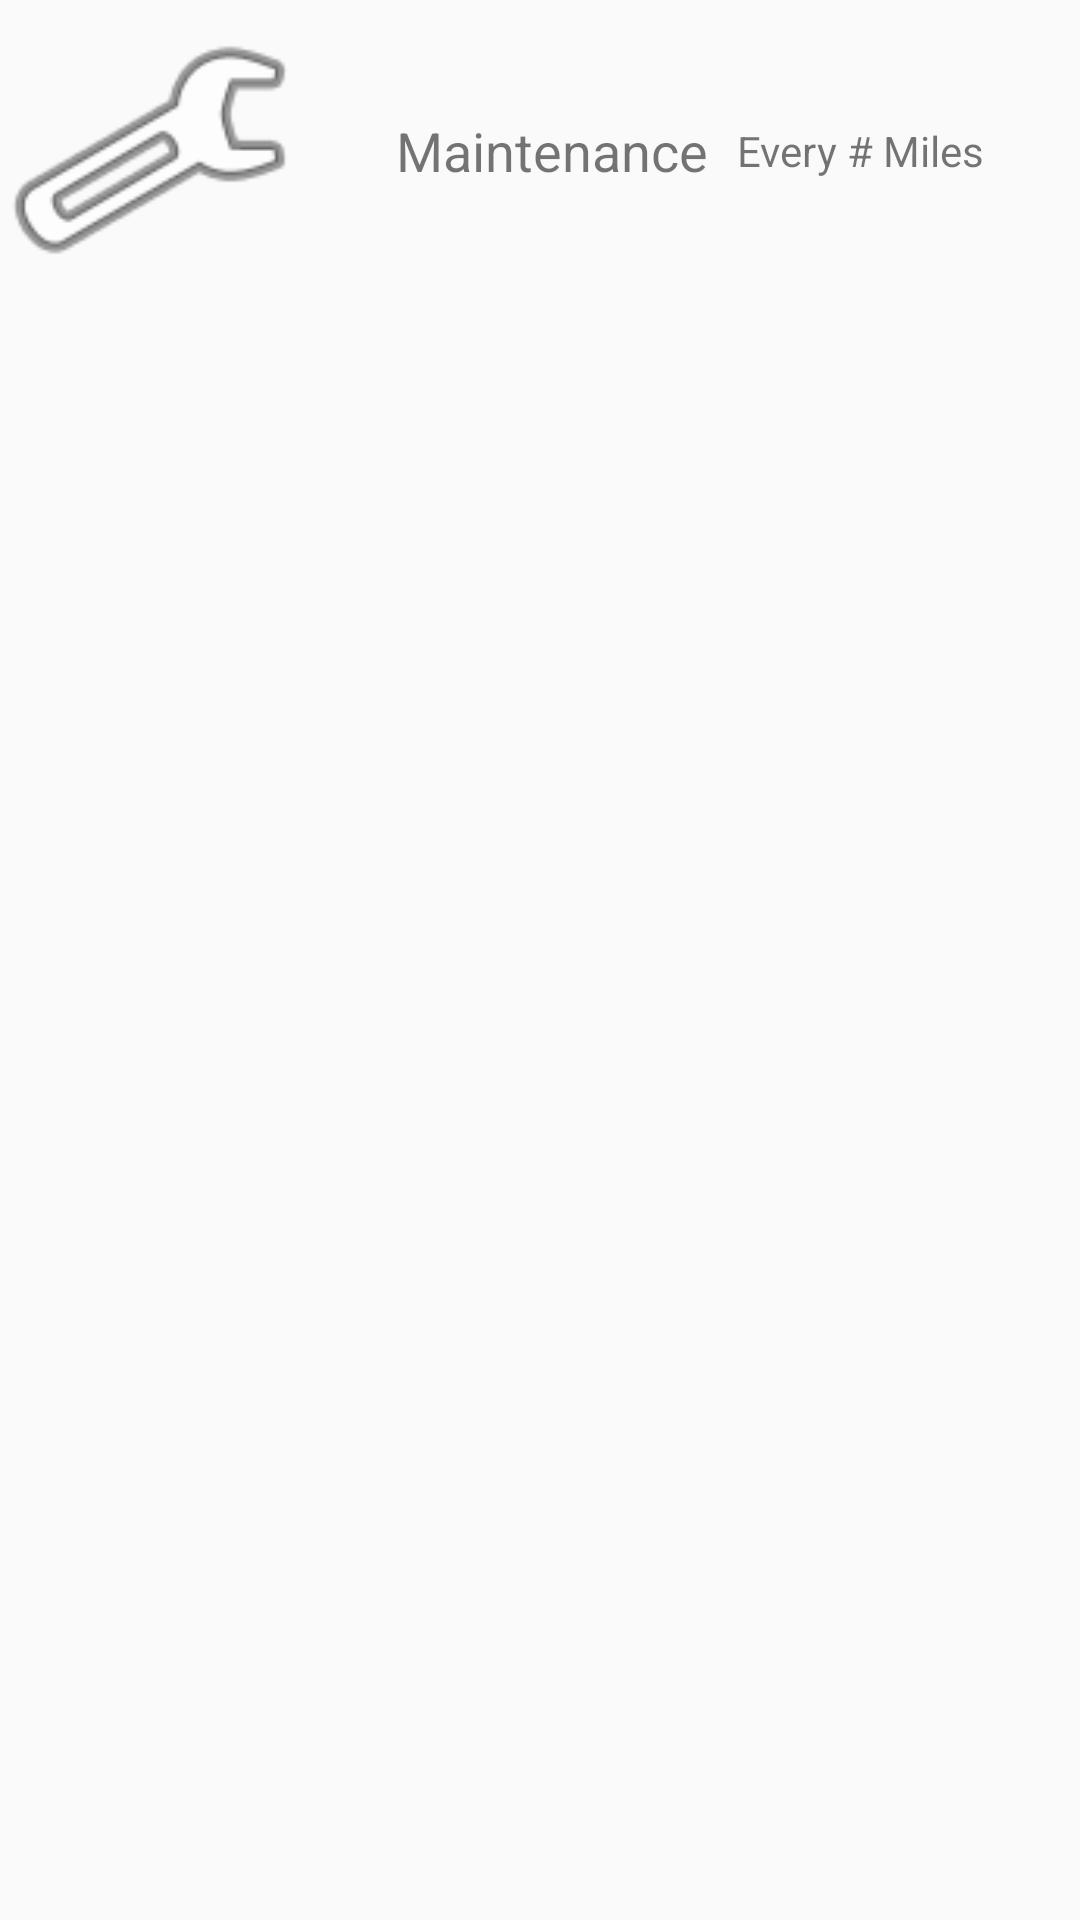

Produce the Android XML layout that renders to this screen, including the resource entries it uses.
<!-- AndroidManifest.xml: application theme AppTheme -->
<!-- res/layout/schedule_item.xml -->
<?xml version="1.0" encoding="utf-8"?>
<LinearLayout xmlns:android="http://schemas.android.com/apk/res/android"
    xmlns:app="http://schemas.android.com/apk/res-auto"
    xmlns:tools="http://schemas.android.com/tools"
    android:id="@+id/rowLayout"
    android:layout_width="match_parent"
    android:layout_height="wrap_content">

    <androidx.constraintlayout.widget.ConstraintLayout
        android:layout_width="match_parent"
        android:layout_height="wrap_content">

        <ImageView
            android:id="@+id/ivIcon"
            android:layout_width="100dp"
            android:layout_height="100dp"
            app:layout_constraintStart_toStartOf="parent"
            app:layout_constraintTop_toTopOf="parent"
            app:srcCompat="@android:drawable/ic_menu_preferences" />

        <TextView
            android:id="@+id/tvName"
            android:layout_width="wrap_content"
            android:layout_height="wrap_content"
            android:layout_marginStart="32dp"
            android:text="Maintenance"
            android:textSize="18sp"
            app:layout_constraintBottom_toBottomOf="@+id/ivIcon"
            app:layout_constraintStart_toEndOf="@+id/ivIcon"
            app:layout_constraintTop_toTopOf="@+id/ivIcon" />

        <TextView
            android:id="@+id/tvMilePeriod"
            android:layout_width="wrap_content"
            android:layout_height="wrap_content"
            android:layout_marginEnd="32dp"
            android:text="Every # Miles"
            app:layout_constraintBottom_toBottomOf="@+id/ivIcon"
            app:layout_constraintEnd_toEndOf="parent"
            app:layout_constraintTop_toTopOf="@+id/ivIcon" />
    </androidx.constraintlayout.widget.ConstraintLayout>
</LinearLayout>
<!-- resources referenced by this layout -->
<resources>
  <style name="AppTheme" parent="Theme.AppCompat.Light">
          
          <item name="colorPrimary">#B3F2F6</item>
          <item name="colorPrimaryDark">#000000</item>
          <item name="colorAccent">#B3F2F6</item>
  
      </style>
</resources>
